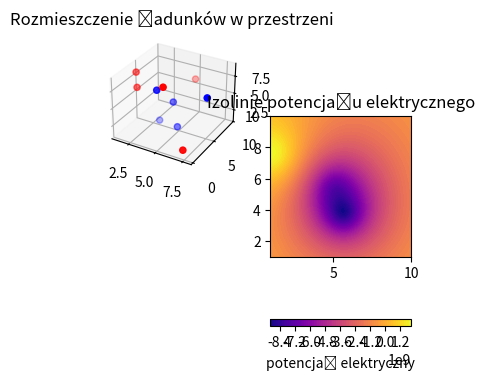

This figure's Python source:
import matplotlib.pyplot as plt
from mpl_toolkits import mplot3d
import numpy as np


def poj_ladunki():
    pojedyńczy_ladunek = []
    for _ in range(10):
        pojedyńczy_ladunek.append(np.random.uniform(low=0, high=10, size=3))
    return pojedyńczy_ladunek


pojedyńczy_ladunek = poj_ladunki()


def ladunek():
    dodatnie = []
    ujemne = []
    for i in pojedyńczy_ladunek:
        znak = i * np.random.choice([-1, 1])
        if znak[0] < 0:
            ujemne.append(i)
        else:
            dodatnie.append(i)
    return ujemne, dodatnie


oba_ladunki = ladunek()
ujemne = oba_ladunki[0]
dodatnie = oba_ladunki[1]


def wspolrzedne():
    x_dodatnie = []
    y_dodatnie = []
    z_dodatnie = []
    x_ujemne = []
    y_ujemne = []
    z_ujemne = []
    for j in ujemne:
        x_ujemne.append(j[0])
        y_ujemne.append(j[1])
        z_ujemne.append(j[2])
    for k in dodatnie:
        x_dodatnie.append(k[0])
        y_dodatnie.append(k[1])
        z_dodatnie.append(k[2])
    return x_ujemne, y_ujemne, z_ujemne, x_dodatnie, y_dodatnie, z_dodatnie


wspolrzedne()
x_ujemne = wspolrzedne()[0]
y_ujemne = wspolrzedne()[1]
z_ujemne = wspolrzedne()[2]
x_dodatnie = wspolrzedne()[3]
y_dodatnie = wspolrzedne()[4]
z_dodatnie = wspolrzedne()[5]
dod_spr = [(4, 4, 4)]
uj_spr = [(5, 5, 4)]


def v_ujemnych():
    plaszczyzna_xy_ujemne = np.zeros((100, 100))
    range1 = np.linspace(0, 10, 100)
    l_range1 = list(range1)
    for m in range1:
        for n in range1:
            for l in ujemne:
                r = np.sqrt((l[0] - m) ** 2 + (l[1] - n) ** 2 + l[2] ** 2)
                V = (9 * 10 ** 9) * (-1 / r)
                plaszczyzna_xy_ujemne[l_range1.index(m), l_range1.index(n)] += V
    return plaszczyzna_xy_ujemne


def v_dodatnich():
    plaszczyznaXY_dodatnie = np.zeros((100, 100))
    range1 = np.linspace(0, 10, 100)
    l_range1 = list(range1)
    for m in range1:
        for n in range1:
            for l in dodatnie:
                r = np.sqrt((l[0] - m) ** 2 + (l[1] - n) ** 2 + l[2] ** 2)
                V = (9 * 10 ** 9) * (1 / r)
                plaszczyznaXY_dodatnie[l_range1.index(m), l_range1.index(n)] += V
    return plaszczyznaXY_dodatnie


macierz_ujemna = v_ujemnych()
macierz_dodatnia = v_dodatnich()
macierz_Vc = macierz_dodatnia + macierz_ujemna


fig = plt.figure(figsize=plt.figaspect(2.))
ax = fig.add_subplot(1, 2, 1, projection="3d")
ax.scatter(x_ujemne, y_ujemne, z_ujemne, color="blue")
ax.scatter(x_dodatnie, y_dodatnie, z_dodatnie, color="red")
ax.set_title("Rozmieszczenie ładunków w przestrzeni")
ax = fig.add_subplot(1, 2, 2)
ax.set_aspect('equal', 'box')
ax.set_title("Izolinie potencjału elektrycznego")
X = np.linspace(1, 10, 100)
Y = np.linspace(1, 10, 100)
X, Y = np.meshgrid(X, Y)
izolonia = ax.contourf(X, Y, macierz_Vc, levels=100, cmap="plasma")
cbar = fig.colorbar(izolonia, orientation="horizontal", pad=0.1)
cbar.ax.set_xlabel('potencjał elektryczny')
plt.show()
